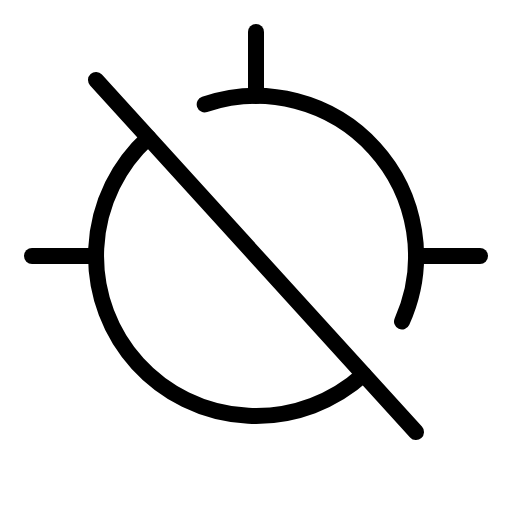
t = 0.00 s
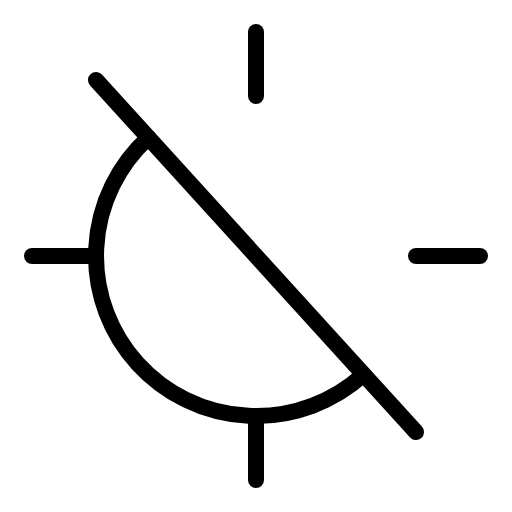
t = 1.80 s
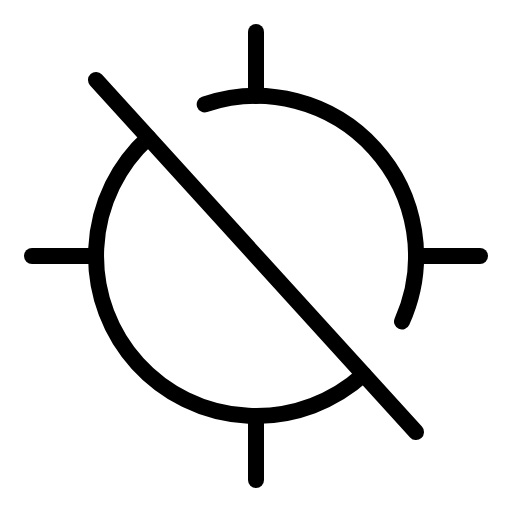
t = 2.18 s
t = 2.55 s: frame unchanged from t = 2.18 s, image omitted
t = 3.30 s: frame unchanged from t = 2.18 s, image omitted
t = 4.05 s: frame unchanged from t = 2.18 s, image omitted

The animated SVG that drew these frames (rendered in a browser with its animation timeline set to each time). Animation: 1 CSS @keyframes rule; one cycle of 4.80 s, repeats indefinitely.

<svg xmlns="http://www.w3.org/2000/svg" viewBox="0 0 256 256">
  <style>
    .draw-line {
      stroke-dasharray: 2000;
      stroke-dashoffset: 0;
    }
    svg:hover .draw-line {
      animation: phosphor-draw-in 3s ease-in-out infinite alternate;
    }
    @keyframes phosphor-draw-in {
      0%   { stroke-dashoffset: 2000; }
      50%  { stroke-dashoffset: 0; }
      100% { stroke-dashoffset: 0; }
    }
  </style><rect width="256" height="256" fill="none"/><line x1="128" y1="240" x2="128" y2="208" fill="none" stroke="currentColor" stroke-linecap="round" stroke-linejoin="round" stroke-width="8" class="draw-line" pathLength="1" style="animation-delay: 0s"/><line x1="128" y1="16" x2="128" y2="48" fill="none" stroke="currentColor" stroke-linecap="round" stroke-linejoin="round" stroke-width="8" class="draw-line" pathLength="1" style="animation-delay: 0.3s"/><line x1="16" y1="128" x2="48" y2="128" fill="none" stroke="currentColor" stroke-linecap="round" stroke-linejoin="round" stroke-width="8" class="draw-line" pathLength="1" style="animation-delay: 0.6s"/><line x1="240" y1="128" x2="208" y2="128" fill="none" stroke="currentColor" stroke-linecap="round" stroke-linejoin="round" stroke-width="8" class="draw-line" pathLength="1" style="animation-delay: 0.9s"/><line x1="48" y1="40" x2="208" y2="216" fill="none" stroke="currentColor" stroke-linecap="round" stroke-linejoin="round" stroke-width="8" class="draw-line" pathLength="1" style="animation-delay: 1.2s"/><path d="M181.81,187.2A80,80,0,0,1,74.19,68.8" fill="none" stroke="currentColor" stroke-linecap="round" stroke-linejoin="round" stroke-width="8" class="draw-line" pathLength="1" style="animation-delay: 1.5s"/><path d="M102.34,52.2A80,80,0,0,1,201,160.74" fill="none" stroke="currentColor" stroke-linecap="round" stroke-linejoin="round" stroke-width="8" class="draw-line" pathLength="1" style="animation-delay: 1.8s"/></svg>
